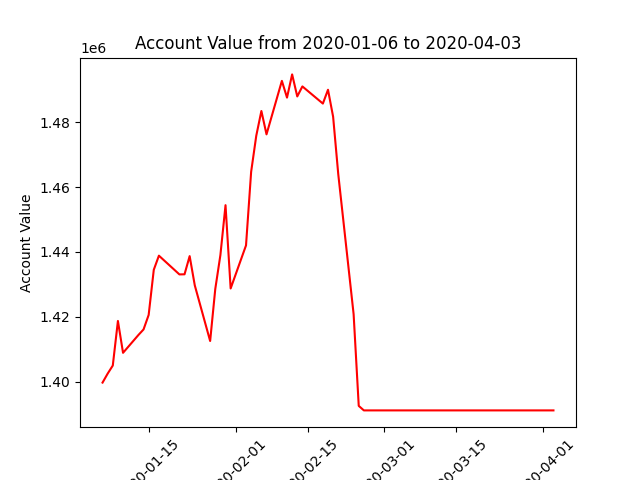

The table this chart was drawn from, first rows:
datadate, account_value
20200106, 1399692
20200107, 1402466
20200108, 1404960
20200109, 1418713
20200110, 1408881
20200113, 1414386
20200114, 1416094
20200115, 1420576
20200116, 1434510
20200117, 1438866
20200121, 1433082
20200122, 1433113
20200123, 1438729
20200124, 1429711
20200127, 1412526
20200128, 1428580
20200129, 1439054
20200130, 1454450
20200131, 1428741
20200203, 1442037
20200204, 1464748
20200205, 1475878
20200206, 1483515
20200207, 1476307
20200210, 1492812
20200211, 1487646
20200212, 1494810
20200213, 1488008
20200214, 1491101
20200218, 1485808
20200219, 1490070
20200220, 1481743
20200221, 1464042
20200224, 1420796
20200225, 1392504
20200226, 1391112
20200227, 1391112
20200228, 1391112
20200302, 1391112
20200303, 1391112
20200304, 1391112
20200305, 1391112
20200306, 1391112
20200309, 1391112
20200310, 1391112
20200311, 1391112
20200312, 1391112
20200313, 1391112
20200316, 1391112
20200317, 1391112
20200318, 1391112
20200319, 1391112
20200320, 1391112
20200323, 1391112
20200324, 1391112
20200325, 1391112
20200326, 1391112
20200327, 1391112
20200330, 1391112
20200331, 1391112
... 3 more rows
